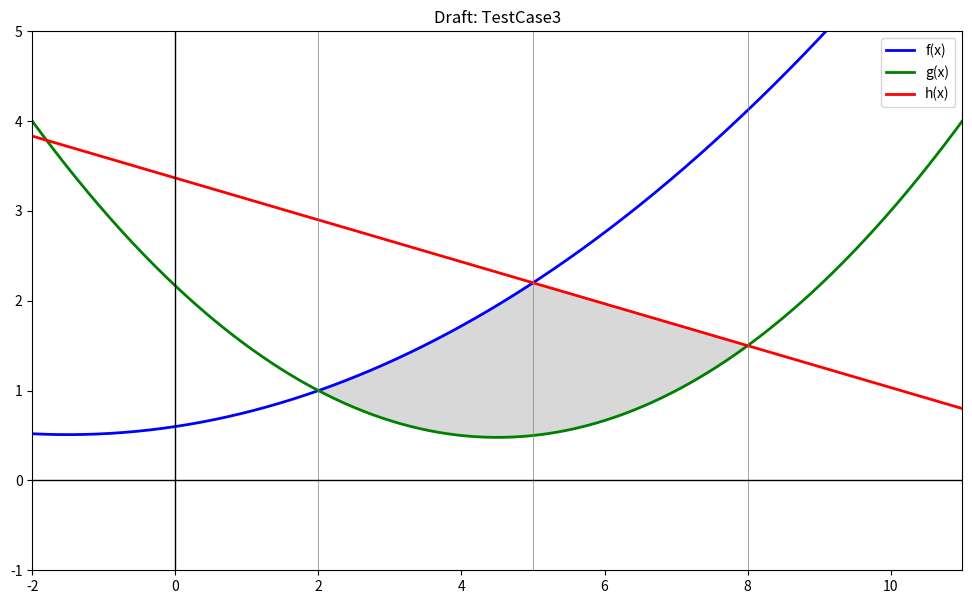

Here is the Python script that generated this plot: (Note: this script raises an exception after producing the figure.)
import matplotlib.pyplot as plt
import numpy as np

# Analyzing the image:
# - f(x) blue: increasing, concave up on left side, starts below x-axis far left,
#   goes through origin area, rises steeply to upper right
#   Looks like a quadratic or cubic. At x=a (~2), f(a) is moderate (intersects g(x)).
#   At x=b (~4.5), f crosses h(x). At x=c (~7), f is high.
#
# - h(x) red: decreasing, starts high left, crosses f at ~x=b, ends moderate right
#   Looks like a decreasing function, concave shape
#   At x=c, h(x) = g(x) (they intersect at x=c)
#
# - g(x) green: starts high left, dips down to minimum around x=b, rises on right
#   U-shaped, concave up. Intersects f(x) at x=a, intersects h(x) at x=c
#
# Gray region: between the "upper envelope" of {f,h} and g(x), from x=a to x=c
# More precisely: from x=a to x=b, the top boundary is f(x) and bottom is g(x)
#   Wait, looking more carefully: at x=a, f=g (they intersect), and between a and b,
#   f(x) is above g(x). But h(x) is even higher until it crosses f at b.
#   The shaded region appears to be bounded above by min(f,h) or rather:
#   Actually looking again: the gray region is bounded:
#   - Above: by h(x) from a to ~b, then by f(x) from ~b to c? No...
#   Actually re-examining: the shaded area seems to be between the upper curves
#   and g(x). Let me look more carefully.
#
# At x=a: f(a) = g(a), h(a) is above both
# At x=b: f(b) = h(b), g(b) is below both
# At x=c: h(c) = g(c), f(c) is above both
#
# The shaded region is bounded:
# - From x=a to x=b: above by f(x), below by g(x) [f crosses g at a, f above g in between]
#   Wait no -- looking at the image again, h(x) is ABOVE f(x) from a to b.
#   The gray area seems to cover the region between the top curve and g(x).
#   But actually the shading looks like it's between f and g from a to b,
#   then between h and g from b to c. Actually that doesn't work either because
#   at b, f=h, and the shaded region is continuous.
#
# Let me just try: shaded region = area between max(f,h) on top... no.
# Actually looking at the image more carefully:
# The gray region looks like it's between f(x) on top (from a to b) and g(x) on bottom,
# then h(x) on top (from b to c) and g(x) on bottom. But wait, at x=a, f=g so the
# region starts as a point. And at x=c, h=g so it ends as a point. Between a and c,
# the "upper boundary" is whichever of f,h is relevant (they cross at b).
#
# Actually NO. Looking once more: between a and c, BOTH f and h are above g.
# The shaded region seems bounded above by the LOWER of f and h (i.e., min(f,h))
# and below by g. This makes sense:
# - At a: f=g, so region starts (min(f,h)=f=g)
# - a to b: f < h, so top is f, bottom is g
# - At b: f=h
# - b to c: h < f, so top is h, bottom is g
# - At c: h=g, so region ends
#
# This gives a nice lens/leaf shape for the shaded region!

# Let me set up coordinates: a=2, b=5, c=8
a, b, c = 2, 5, 8

x = np.linspace(-1, 10, 500)

# f(x): increasing, starts low, ends high
# Let's try f(x) = 0.08*(x-1)^2 + 0.3 shifted so it works
# Actually let's think about the constraints:
# f(a)=g(a), f(b)=h(b), f increases throughout

# g(x): U-shaped, minimum around x=b area
# g(a)=f(a), g(c)=h(c)

# h(x): decreasing from upper left to lower right
# h(b)=f(b), h(c)=g(c)

# Let me try simple functions:
# f(x) = 0.15*x^2 - 0.5*x + 1  (quadratic, opening up, increasing for x>~1.7)
# But we need f to be increasing in [a,c] and look like a smooth increasing curve.

# Let me try:
# f(x) = 0.1*(x-0)^2  -- simple parabola
# At x=2: f=0.4, at x=5: f=2.5, at x=8: f=6.4 -- too steep

# f(x) = 0.05*x^2 + 0.1*x - 0.5
# At x=2: 0.2+0.2-0.5=-0.1, at x=5: 1.25+0.5-0.5=1.25, at x=8: 3.2+0.8-0.5=3.5

# Let me just pick nice values and work backward.
# Target: at x=a=2, f=g=~1.0
#          at x=b=5, f=h=~2.5
#          at x=c=8, f=~4.0 (high)
# g(x) U-shaped: g(2)=1.0, g(min~5)=~0.5, g(8)=1.5
# h(x) decreasing: h(2)=~3.5, h(5)=2.5, h(8)=1.5

# f(x): increasing function through (2,1) and (5,2.5)
# slope = 1.5/3 = 0.5 -- could be linear but image shows curvature
# Let's try f(x) = a*x^2 + b*x + c
# f(2) = 1, f(5) = 2.5
# Make it slightly concave: f(x) = 0.05*x^2 + 0.2*x + 0.2
# f(2) = 0.2+0.4+0.2 = 0.8   close
# f(5) = 1.25+1.0+0.2 = 2.45  close
# f(8) = 3.2+1.6+0.2 = 5.0

# g(x): U-shaped, minimum around x=5
# g(x) = 0.1*(x-5)^2 + 0.3
# g(2) = 0.9+0.3 = 1.2  -- want ~1.0
# g(5) = 0.3
# g(8) = 0.9+0.3 = 1.2 -- want ~1.5

# Let me adjust: g(x) = 0.08*(x-4.5)^2 + 0.3 + 0.05*x
# g(2) = 0.08*6.25+0.3+0.1 = 0.5+0.3+0.1 = 0.9
# g(5) = 0.08*0.25+0.3+0.25 = 0.02+0.3+0.25 = 0.57
# g(8) = 0.08*12.25+0.3+0.4 = 0.98+0.3+0.4 = 1.68

# h(x): decreasing from left to right
# h(x) = -0.3*x + 3.5
# h(2) = 2.9, h(5) = 2.0, h(8) = 1.1 -- but we need h(5)=f(5) and h(8)=g(8)

# Let me reconsider and set exact intersection constraints.
# Let's say:
# At x=a=2: f(2) = g(2) = val1
# At x=b=5: f(5) = h(5) = val2
# At x=c=8: h(8) = g(8) = val3

# Choose: val1 = 1.0, val2 = 2.2, val3 = 1.5

# f(x): passes through (2, 1.0) and (5, 2.2), increasing, slightly concave up
# Try f(x) = A*(x-1) for simplicity? f(2)=A, f(5)=4A -> 4A=2.2 -> A=0.55 -> f(2)=0.55 no.
# Try f(x) = 0.06*x^2 + 0.16*x + 0.2
# f(2) = 0.24+0.32+0.2 = 0.76   not quite 1.0
# f(x) = 0.06*x^2 + 0.2*x + 0.12
# f(2) = 0.24+0.4+0.12 = 0.76   hmm
# f(x) = 0.08*x^2 + 0.1*x + 0.32
# f(2) = 0.32+0.2+0.32 = 0.84
# f(x) = 0.1*x^2 + 0*x + 0.6
# f(2) = 0.4+0.6 = 1.0    YES
# f(5) = 2.5+0.6 = 3.1    too high, want 2.2

# OK let me use exact constraints.
# f(x) = ax^2 + bx + c, f(2)=1.0, f(5)=2.2
# 4a+2b+c = 1.0
# 25a+5b+c = 2.2
# -> 21a+3b = 1.2 -> 7a+b = 0.4
# Choose a=0.04: b=0.4-0.28=0.12, c=1.0-0.16-0.24=0.6
# f(x)=0.04x^2+0.12x+0.6
# f(2)=0.16+0.24+0.6=1.0 YES
# f(5)=1.0+0.6+0.6=2.2 YES
# f(8)=2.56+0.96+0.6=4.12
# f(0)=0.6, f(-1)=0.04-0.12+0.6=0.52

# g(x): U-shaped, g(2)=1.0, g(8)=1.5, minimum around x=4-5
# g(x) = a(x-x0)^2 + g_min
# Symmetric would give x0=5, but we want g(2)>g(5) and g(8)>g(5) with g(8)>g(2)
# So minimum slightly left of center.
# g(x) = a(x-x0)^2 + d*x + e
# Or: g(x) = a*x^2 + b*x + c
# g(2)=1.0, g(8)=1.5
# 4a+2b+c=1.0, 64a+8b+c=1.5
# -> 60a+6b=0.5 -> 10a+b=1/12
# Choose vertex near x=4.5: vertex at x=-b/(2a)=4.5 -> b=-9a
# 10a-9a=1/12 -> a=1/12=0.0833
# b=-9/12=-0.75
# c=1.0-4(1/12)-2(-0.75)=1.0-1/3+1.5=2.167
# g(x)=0.0833x^2 - 0.75x + 2.167
# g(2)=0.333-1.5+2.167=1.0 YES
# g(5)=2.083-3.75+2.167=0.5
# g(8)=5.333-6.0+2.167=1.5 YES
# g(0)=2.167

# h(x): decreasing, h(5)=2.2, h(8)=1.5
# Could be linear or slightly curved
# Linear: h(x) = -0.233x + 3.367
# h(2) = -0.467+3.367 = 2.9
# h(5) = -1.167+3.367 = 2.2 YES
# h(8) = -1.867+3.367 = 1.5 YES
# But the image shows h(x) as curved (concave down). Let's add slight curvature.
# h(x) = ax^2 + bx + c, h(5)=2.2, h(8)=1.5
# Make it concave down: a<0
# Choose a=-0.02:
# 25(-0.02)+5b+c=2.2 -> 5b+c=2.7
# 64(-0.02)+8b+c=1.5 -> 8b+c=2.78
# -> 3b=0.08 -> b=0.0267, c=2.7-0.133=2.567
# h(x) = -0.02x^2 + 0.0267x + 2.567
# h(2) = -0.08+0.053+2.567 = 2.54
# h(5) = -0.5+0.133+2.567 = 2.2 YES
# h(8) = -1.28+0.213+2.567 = 1.5 YES
# h(0) = 2.567
# h(-1) = -0.02-0.0267+2.567 = 2.52  -- should be higher on left
# This doesn't decrease steeply enough from left.

# Let me try a steeper curve for h:
# h(x) = -0.04x^2 + 0.12x + 2.52
# h(2) = -0.16+0.24+2.52 = 2.6
# h(5) = -1.0+0.6+2.52 = 2.12  want 2.2
# Adjust: h(x) = -0.04x^2 + bx + c
# h(5) = -1.0+5b+c = 2.2 -> 5b+c=3.2
# h(8) = -2.56+8b+c = 1.5 -> 8b+c=4.06
# 3b=0.86 -> b=0.287, c=3.2-1.433=1.767
# h(x) = -0.04x^2+0.287x+1.767
# h(2) = -0.16+0.573+1.767 = 2.18
# h(0) = 1.767
# h(-1) = -0.04-0.287+1.767 = 1.44 -- this goes DOWN to left, bad
# The concavity is wrong with a<0 for getting a high value on the left.

# For h to start high on the left and decrease, with concave shape as in image:
# Actually looking at the image again, h appears to be a gentle S or just a smooth
# decreasing curve. Let me try a gentler approach.
# h(x) = -0.3x + 3.7  (linear first, can curve later in TikZ)
# h(2) = 3.1, h(5) = 2.2, h(8) = 1.3
# But we need h(8) = g(8) = 1.5
# h(x) = slope*(x) + intercept
# h(5)=2.2, h(8)=1.5: slope = (1.5-2.2)/(8-5) = -0.233
# h(x) = -0.233x + 3.367
# h(2) = 2.9

# For the image, h seems to flatten as it goes right (concave up for decreasing)
# Try: h(x) = A/x + B or h(x) = A*exp(-kx) + B
# h(5) = 2.2, h(8) = 1.5
# A*exp(-5k)+B = 2.2, A*exp(-8k)+B = 1.5
# Try k=0.1: A*(e^-0.5)+B=2.2, A*(e^-0.8)+B=1.5
# A*(0.6065-0.4493) = 0.7 -> A=4.45
# B=2.2-4.45*0.6065=2.2-2.7=-0.5
# h(x) = 4.45*exp(-0.1x) - 0.5
# h(2) = 4.45*exp(-0.2)-0.5 = 4.45*0.8187-0.5 = 3.14
# h(0) = 4.45-0.5 = 3.95
# h(-1) = 4.45*exp(0.1)-0.5 = 4.45*1.105-0.5 = 4.42  good, high on left

# OK this is getting complex. Let me just pick nice simple functions and plot them.

fig, ax = plt.subplots(1, 1, figsize=(12, 7))

x = np.linspace(-2, 11, 500)

# Simple approach: just define nice-looking curves
# f(x) = 0.04x^2 + 0.12x + 0.6
f = 0.04*x**2 + 0.12*x + 0.6

# g(x) = 0.0833x^2 - 0.75x + 2.167
g = (1/12)*x**2 - 0.75*x + 2.167

# h(x) = linear: -0.233x + 3.367
h_lin = -0.2333*x + 3.367

ax.plot(x, f, 'b-', linewidth=2, label='f(x)')
ax.plot(x, g, 'g-', linewidth=2, label='g(x)')
ax.plot(x, h_lin, 'r-', linewidth=2, label='h(x)')

# Mark intersection points
ax.axvline(x=2, color='gray', linewidth=0.5, linestyle='-')
ax.axvline(x=5, color='gray', linewidth=0.5, linestyle='-')
ax.axvline(x=8, color='gray', linewidth=0.5, linestyle='-')

# Shade between min(f,h) and g from x=a to x=c
x_shade = np.linspace(2, 8, 300)
f_shade = 0.04*x_shade**2 + 0.12*x_shade + 0.6
g_shade = (1/12)*x_shade**2 - 0.75*x_shade + 2.167
h_shade = -0.2333*x_shade + 3.367
upper = np.minimum(f_shade, h_shade)
ax.fill_between(x_shade, g_shade, upper, alpha=0.3, color='gray')

ax.axhline(y=0, color='k', linewidth=1)
ax.axvline(x=0, color='k', linewidth=1)
ax.set_xlim(-2, 11)
ax.set_ylim(-1, 5)
ax.legend()
ax.set_title('Draft: TestCase3')

plt.savefig('/Users/<user>/Desktop/MathThermoCourseLatex/TikzPlayground/TestCase3-opus/draft.png', dpi=150)
plt.close()
print("Draft saved.")

# Print key values
print(f"f(2)={0.04*4+0.12*2+0.6:.2f}, f(5)={0.04*25+0.12*5+0.6:.2f}, f(8)={0.04*64+0.12*8+0.6:.2f}")
print(f"g(2)={(1/12)*4-0.75*2+2.167:.2f}, g(5)={(1/12)*25-0.75*5+2.167:.2f}, g(8)={(1/12)*64-0.75*8+2.167:.2f}")
print(f"h(2)={-0.2333*2+3.367:.2f}, h(5)={-0.2333*5+3.367:.2f}, h(8)={-0.2333*8+3.367:.2f}")
